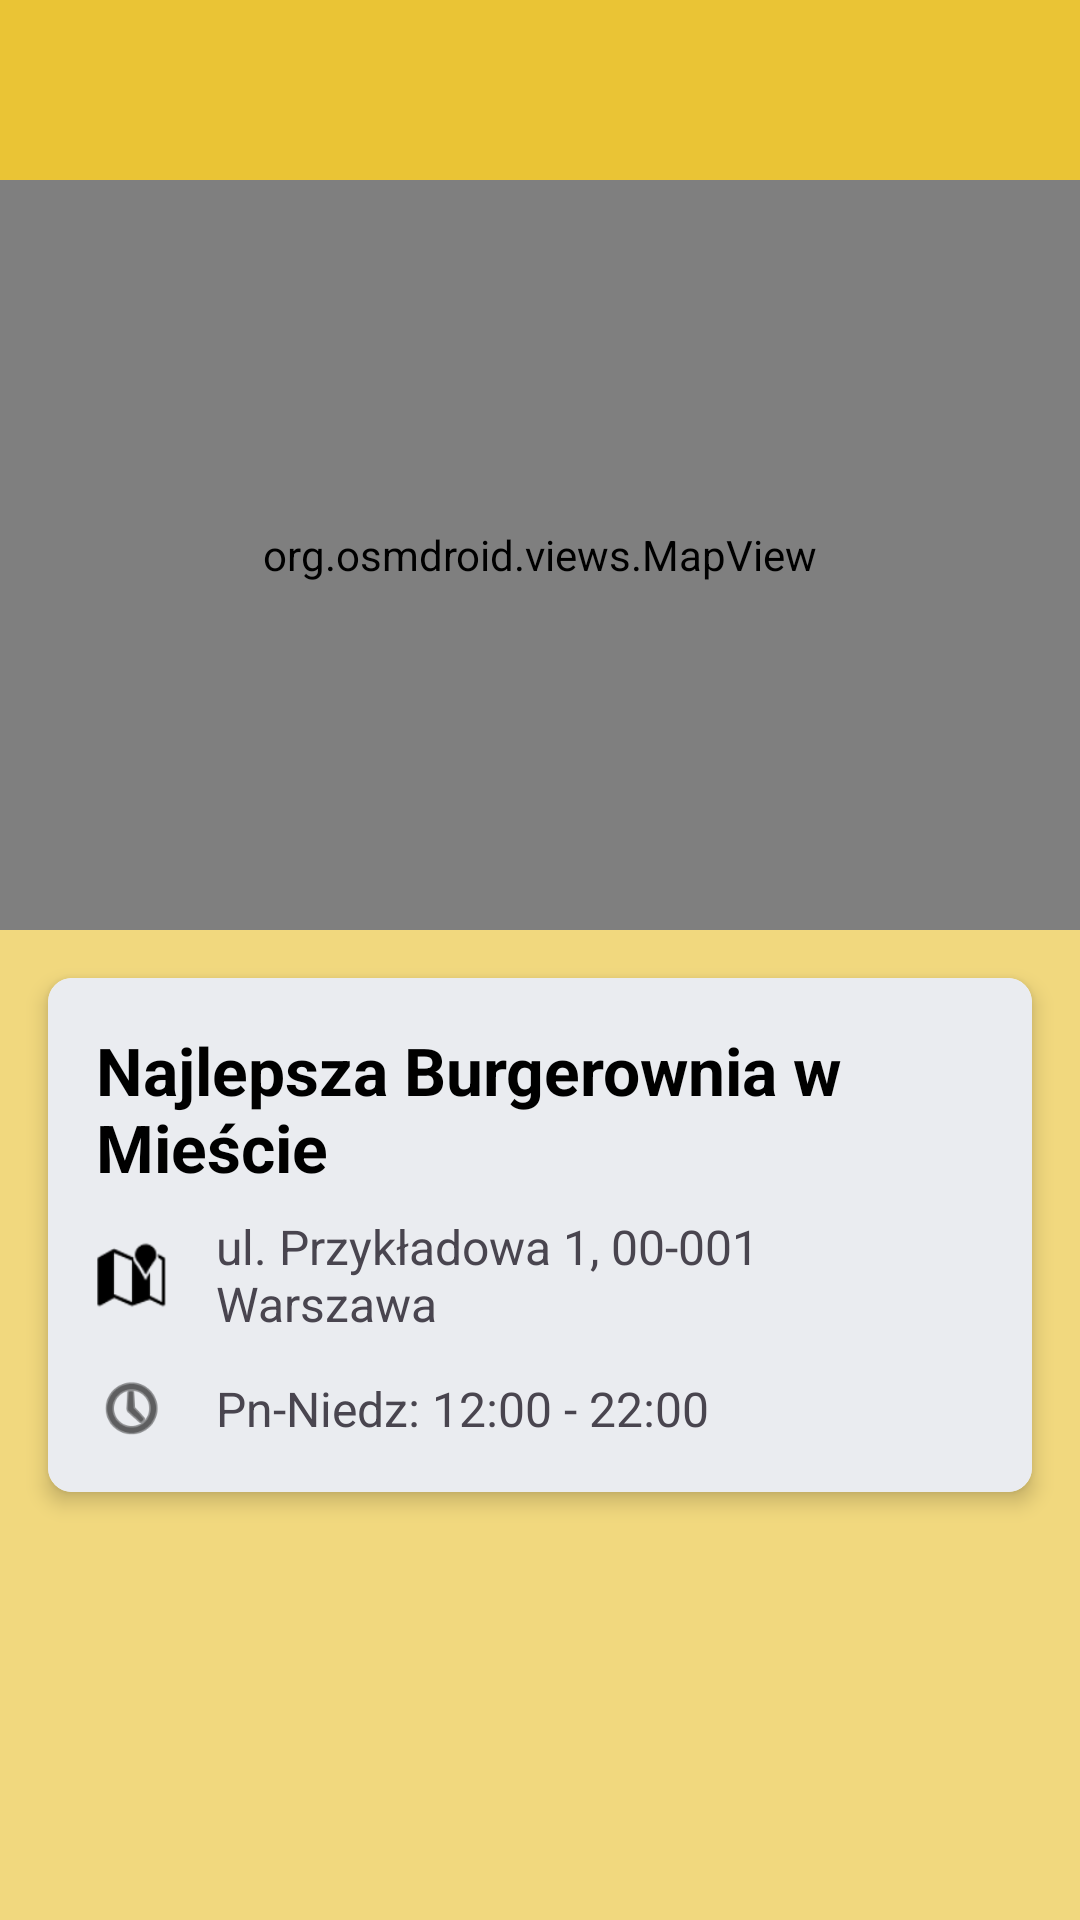

Android layout source for this screen:
<!-- AndroidManifest.xml: application theme Theme.Podejscie1 -->
<!-- res/layout/fragment_location.xml -->
<?xml version="1.0" encoding="utf-8"?>
<androidx.constraintlayout.widget.ConstraintLayout xmlns:android="http://schemas.android.com/apk/res/android"
    xmlns:app="http://schemas.android.com/apk/res-auto"
    xmlns:tools="http://schemas.android.com/tools"
    android:layout_width="match_parent"
    android:layout_height="match_parent"
    android:background="@color/primary2_700"
    tools:context=".location.LocationFragment">


    <View
        android:id="@+id/divider"
        android:layout_width="match_parent"
        android:layout_height="60dp"
        android:background="@color/primary1_700"
        app:layout_constraintStart_toStartOf="parent"
        app:layout_constraintTop_toTopOf="parent" />

    <org.osmdroid.views.MapView
        android:id="@+id/mapView"
        android:layout_width="0dp"
        android:layout_height="250dp"
        app:layout_constraintEnd_toEndOf="parent"
        app:layout_constraintStart_toStartOf="parent"
        app:layout_constraintTop_toBottomOf="@id/divider" />

    
    <androidx.cardview.widget.CardView
        android:layout_width="0dp"
        android:layout_height="wrap_content"
        android:layout_marginStart="16dp"
        android:layout_marginTop="16dp"
        android:layout_marginEnd="16dp"
        app:cardCornerRadius="8dp"
        app:cardElevation="4dp"
        app:layout_constraintEnd_toEndOf="parent"
        app:layout_constraintStart_toStartOf="parent"
        app:layout_constraintTop_toBottomOf="@+id/mapView">

        <androidx.constraintlayout.widget.ConstraintLayout
            android:layout_width="match_parent"
            android:layout_height="wrap_content"
            android:background="@color/grey_200"
            android:padding="16dp">

            <TextView
                android:id="@+id/tvRestaurantName"
                android:layout_width="wrap_content"
                android:layout_height="wrap_content"
                android:text="Najlepsza Burgerownia w Mieście"
                android:textColor="@android:color/black"
                android:textSize="22sp"
                android:textStyle="bold"
                app:layout_constraintStart_toStartOf="parent"
                app:layout_constraintTop_toTopOf="parent" />

            
            <ImageView
                android:id="@+id/ivIconLocation"
                android:layout_width="24dp"
                android:layout_height="24dp"
                android:layout_marginTop="16dp"
                android:src="@android:drawable/ic_dialog_map"
                app:layout_constraintStart_toStartOf="parent"
                app:layout_constraintTop_toBottomOf="@+id/tvRestaurantName"
                app:tint="@color/black" />

            <TextView
                android:id="@+id/tvAddress"
                android:layout_width="0dp"
                android:layout_height="wrap_content"
                android:layout_marginStart="16dp"
                android:text="ul. Przykładowa 1, 00-001 Warszawa"
                android:textSize="16sp"
                app:layout_constraintBottom_toBottomOf="@+id/ivIconLocation"
                app:layout_constraintEnd_toEndOf="parent"
                app:layout_constraintStart_toEndOf="@+id/ivIconLocation"
                app:layout_constraintTop_toTopOf="@+id/ivIconLocation" />

            
            <ImageView
                android:id="@+id/ivIconTime"
                android:layout_width="24dp"
                android:layout_height="24dp"
                android:layout_marginTop="12dp"
                android:src="@android:drawable/ic_menu_recent_history"
                app:layout_constraintStart_toStartOf="parent"
                app:layout_constraintTop_toBottomOf="@+id/tvAddress"
                app:tint="@color/black" />

            <TextView
                android:id="@+id/tvHours"
                android:layout_width="0dp"
                android:layout_height="wrap_content"
                android:layout_marginStart="16dp"
                android:text="Pn-Niedz: 12:00 - 22:00"
                android:textSize="16sp"
                app:layout_constraintBottom_toBottomOf="@+id/ivIconTime"
                app:layout_constraintEnd_toEndOf="parent"
                app:layout_constraintStart_toEndOf="@+id/ivIconTime"
                app:layout_constraintTop_toTopOf="@+id/ivIconTime" />

        </androidx.constraintlayout.widget.ConstraintLayout>

    </androidx.cardview.widget.CardView>

</androidx.constraintlayout.widget.ConstraintLayout>
<!-- resources referenced by this layout -->
<resources>
  <color name="black">#FF000000</color>
  <color name="grey_200">#EAECF0</color>
  <color name="primary1_700">#EAC435</color>
  <color name="primary2_700">#F1D87E</color>
  <style name="Theme.Podejscie1" parent="Base.Theme.Podejscie1" />
  <style name="Base.Theme.Podejscie1" parent="Theme.Material3.DayNight.NoActionBar">
          
          
      </style>
</resources>
